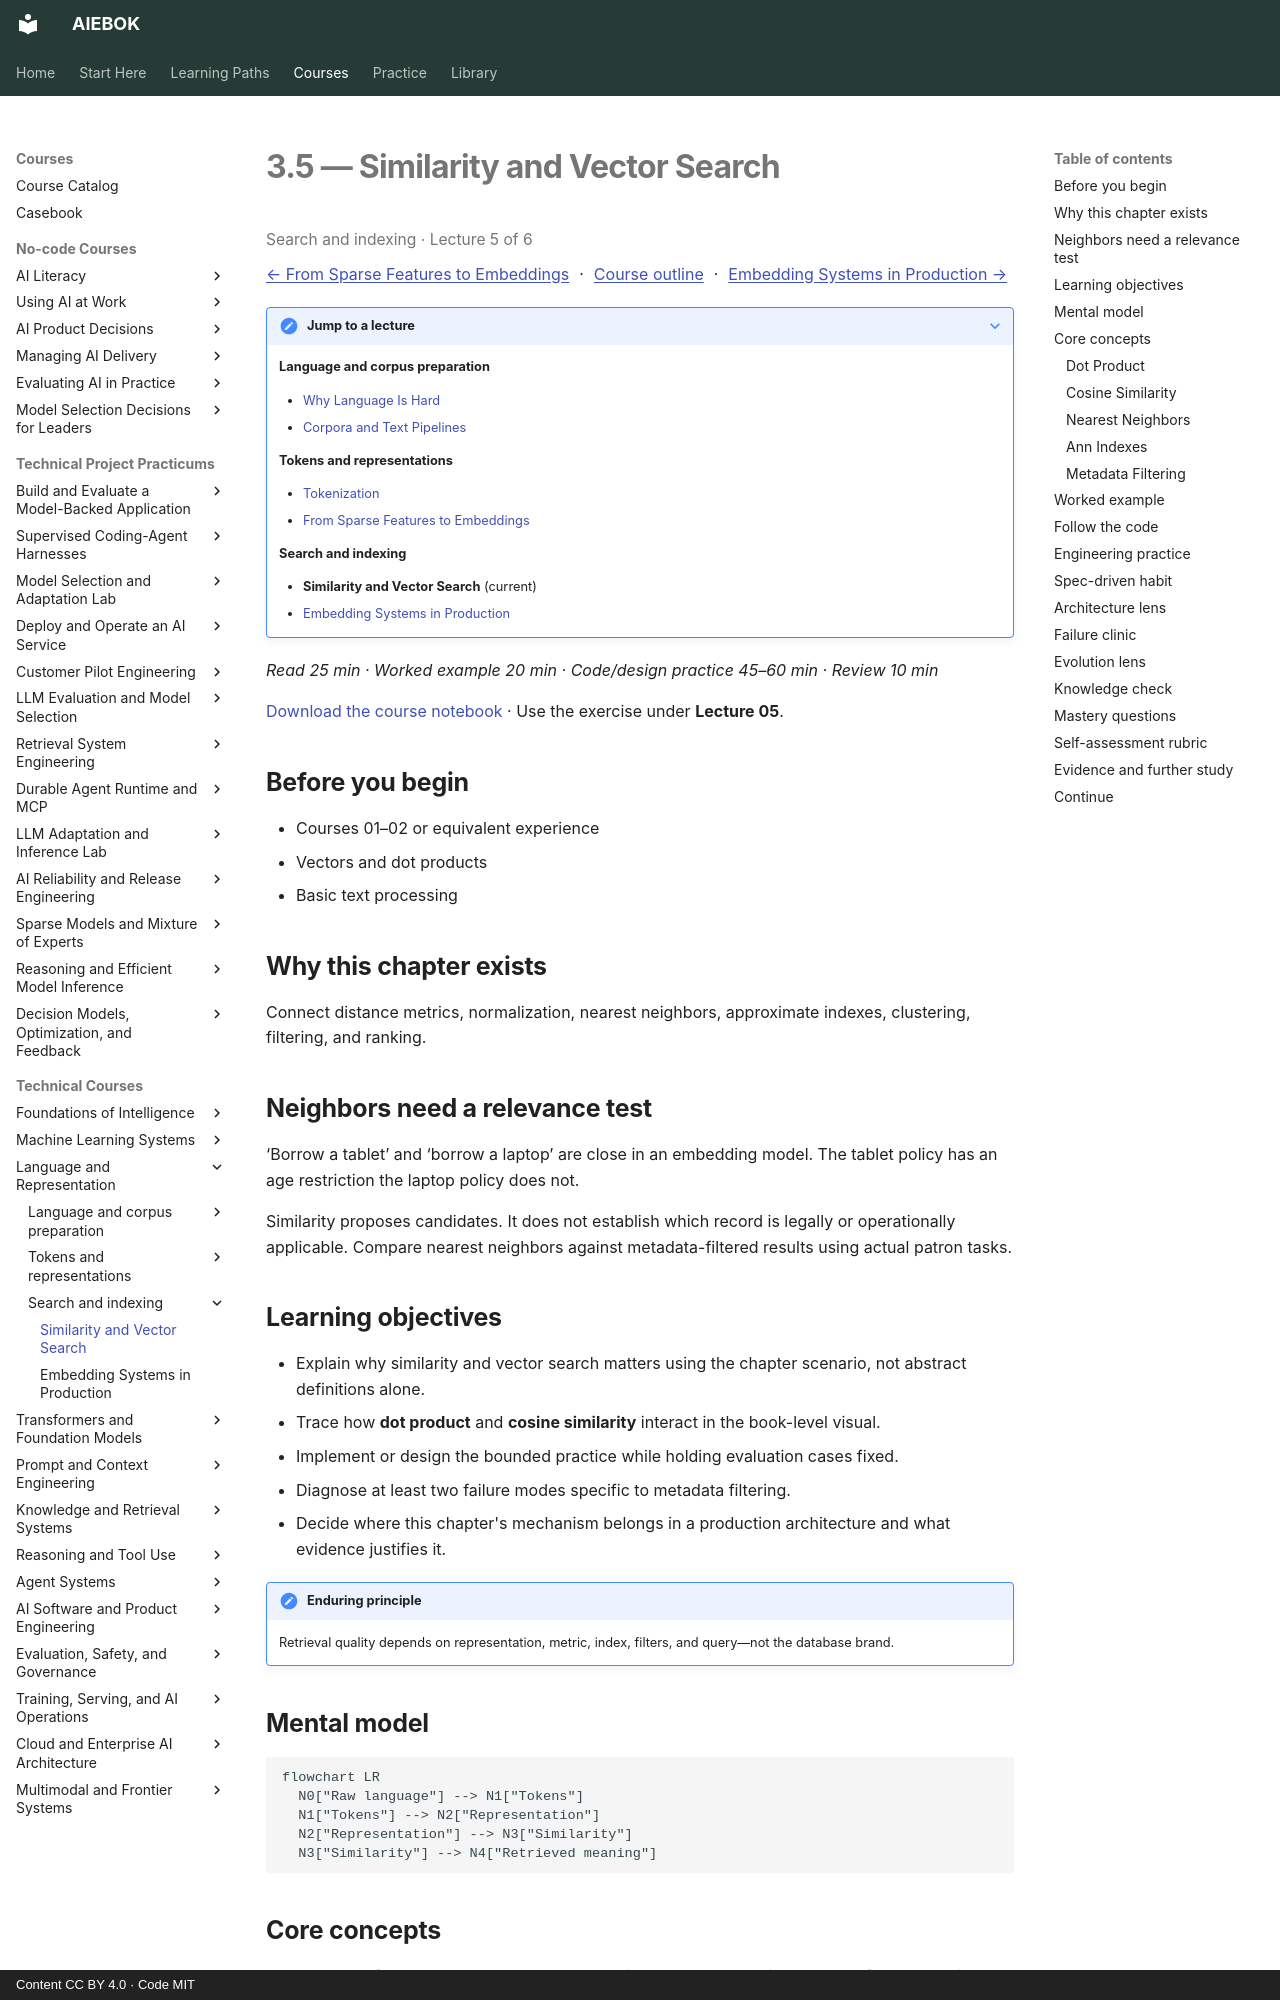

repository: mahalingam-inapp/aiebok · page: books/03-language-and-representation/05-similarity-and-vector-search/index.html · generator: mkdocs · copyright: Content CC BY 4.0 · Code MIT

# 3.5 — Similarity and Vector Search

<p class="study-position" data-course="03-language-and-representation" data-lecture="05-similarity-and-vector-search.md">Search and indexing · Lecture 5 of 6</p>

[← From Sparse Features to Embeddings](04-from-sparse-features-to-embeddings.md) · [Course outline](index.md#course-outline){ .study-overview } · [Embedding Systems in Production →](06-embedding-systems-in-production.md)
{: .study-directions }

??? note "Jump to a lecture"

    **Language and corpus preparation**

    - [Why Language Is Hard](01-why-language-is-hard.md)
    - [Corpora and Text Pipelines](02-corpora-and-text-pipelines.md)

    **Tokens and representations**

    - [Tokenization](03-tokenization.md)
    - [From Sparse Features to Embeddings](04-from-sparse-features-to-embeddings.md)

    **Search and indexing**

    - **Similarity and Vector Search** (current)
    - [Embedding Systems in Production](06-embedding-systems-in-production.md)

*Read 25 min · Worked example 20 min · Code/design practice 45–60 min · Review 10 min*

[Download the course notebook](../../assets/notebooks/03-language-and-representation.ipynb){ download } · Use the exercise under **Lecture 05**.

## Before you begin

- Courses 01–02 or equivalent experience
- Vectors and dot products
- Basic text processing

## Why this chapter exists

Connect distance metrics, normalization, nearest neighbors, approximate indexes, clustering, filtering, and ranking.

## Neighbors need a relevance test

‘Borrow a tablet’ and ‘borrow a laptop’ are close in an embedding model. The tablet policy has an age restriction the laptop policy does not.

Similarity proposes candidates. It does not establish which record is legally or operationally applicable. Compare nearest neighbors against metadata-filtered results using actual patron tasks.

## Learning objectives

- Explain why similarity and vector search matters using the chapter scenario, not abstract definitions alone.
- Trace how **dot product** and **cosine similarity** interact in the book-level visual.
- Implement or design the bounded practice while holding evaluation cases fixed.
- Diagnose at least two failure modes specific to metadata filtering.
- Decide where this chapter's mechanism belongs in a production architecture and what evidence justifies it.

!!! note "Enduring principle"
    Retrieval quality depends on representation, metric, index, filters, and query—not the database brand.

## Mental model

```mermaid
flowchart LR
  N0["Raw language"] --> N1["Tokens"]
  N1["Tokens"] --> N2["Representation"]
  N2["Representation"] --> N3["Similarity"]
  N3["Similarity"] --> N4["Retrieved meaning"]
```

## Core concepts

The concepts form a system, not a vocabulary list. Read each section below before attempting the practice exercise.

### Dot Product

Dot product measures alignment between vectors—used in attention scores and similarity when magnitudes carry signal. Scale affects ranking unless normalized. See the [Dot Product concept card](../../concepts/cards/dot-product.md).

**Example:** Unnormalized dot products favor longer document embeddings; cosine similarity removes length bias.

**Evidence of understanding:** Compare ranking order for ten queries using dot product versus cosine on the same vectors.
